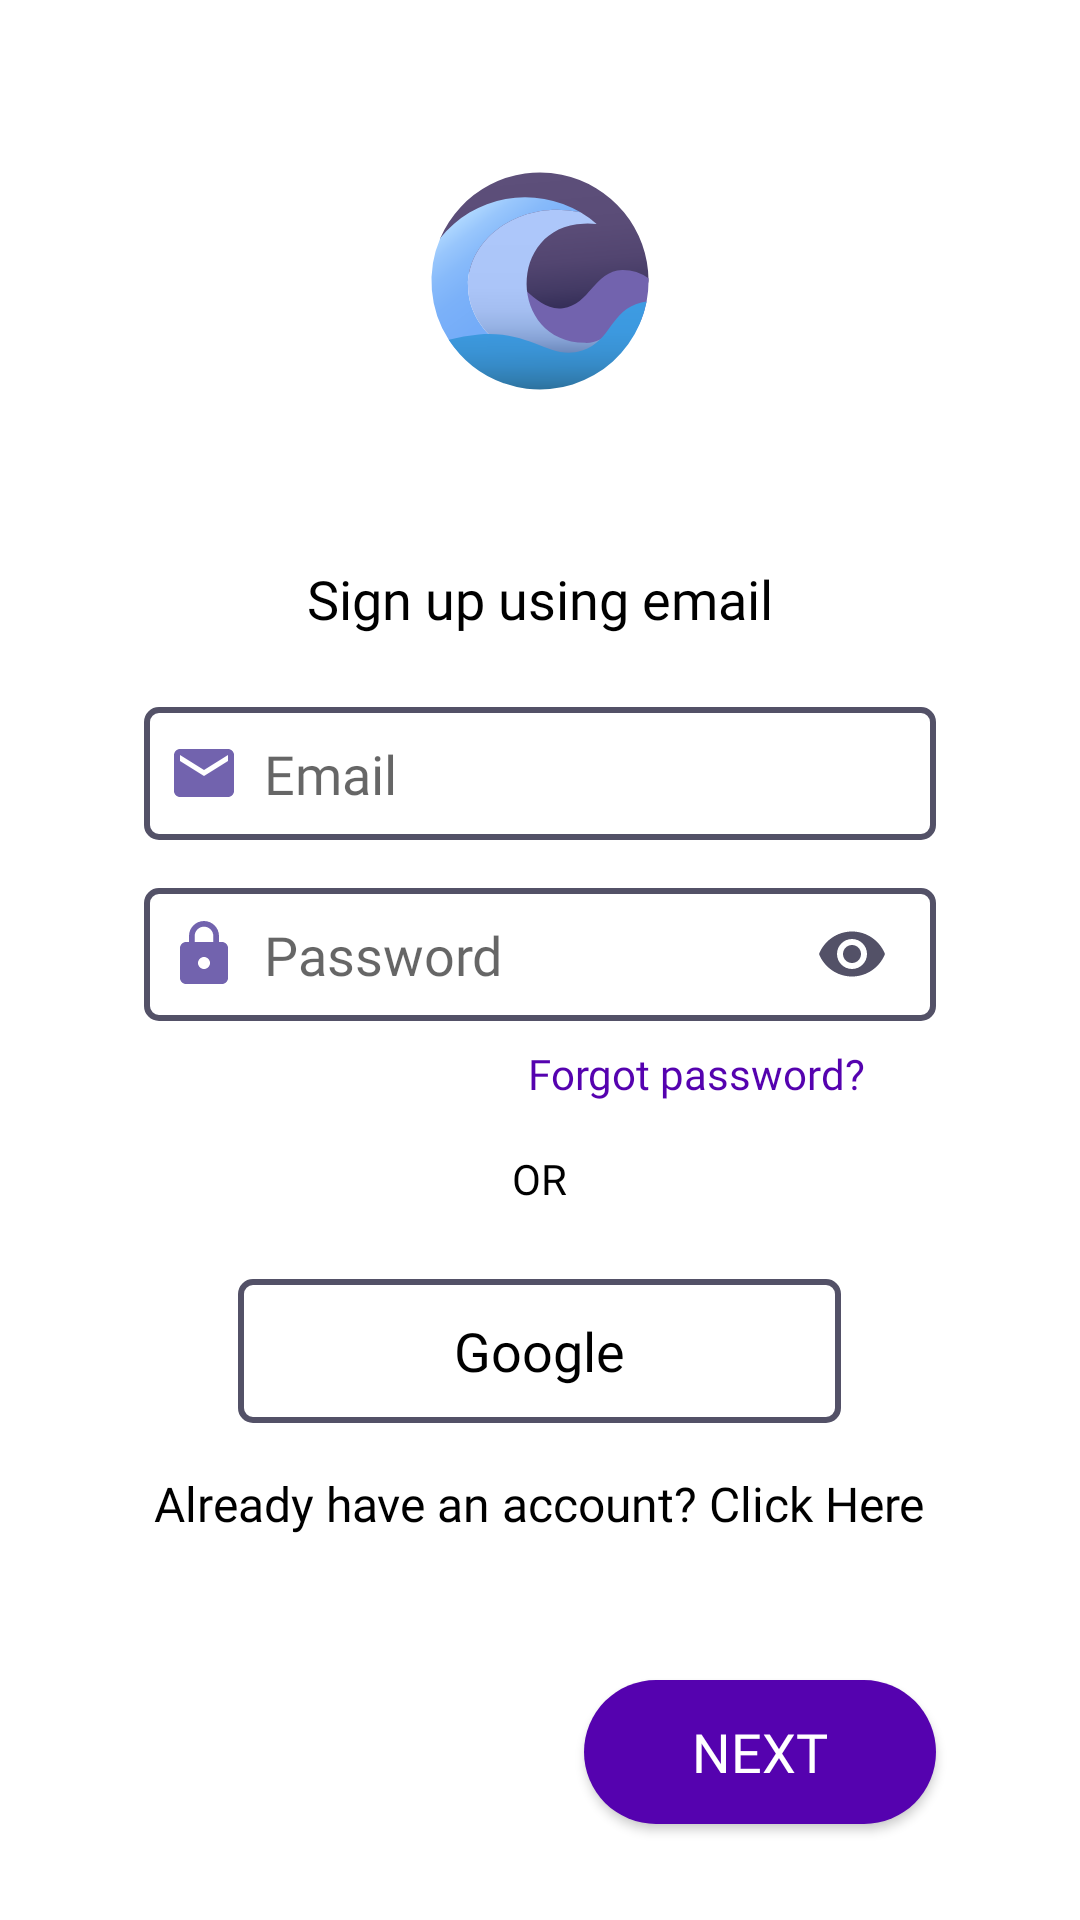

Produce the Android XML layout that renders to this screen, including the resource entries it uses.
<!-- AndroidManifest.xml: application theme AppTheme.NoActionBar -->
<!-- res/layout/activity_email_login.xml -->
<?xml version="1.0" encoding="utf-8"?>
<androidx.constraintlayout.widget.ConstraintLayout xmlns:android="http://schemas.android.com/apk/res/android"
    xmlns:app="http://schemas.android.com/apk/res-auto"
    xmlns:tools="http://schemas.android.com/tools"
    android:layout_width="match_parent"
    android:layout_height="match_parent"
    android:background="@drawable/background_gradient"
    tools:context=".EmailLogin">

    <androidx.appcompat.widget.AppCompatButton
        android:id="@+id/btnNext"
        android:layout_width="wrap_content"
        android:layout_height="wrap_content"
        android:layout_marginEnd="48dp"
        android:layout_marginBottom="32dp"
        android:background="@drawable/rounded_primary_btn"
        android:fontFamily="@font/nunitosemibold"
        android:gravity="center"
        android:paddingStart="36dp"
        android:paddingTop="8dp"
        android:paddingEnd="36dp"
        android:paddingBottom="8dp"
        android:elevation="16dp"
        android:text="Next"
        android:textColor="@color/white"
        android:textSize="18sp"
        android:transitionName="nextTransition"
        app:layout_constraintBottom_toBottomOf="parent"
        app:layout_constraintEnd_toEndOf="parent" />

    <ImageView
        android:id="@+id/textView4"
        android:layout_width="wrap_content"
        android:layout_height="wrap_content"
        android:src="@drawable/ic_launcher_foreground"
        android:transitionName="logoTransition"
        app:layout_constraintBottom_toTopOf="@+id/linearEmail"
        app:layout_constraintEnd_toEndOf="parent"
        app:layout_constraintStart_toStartOf="parent"
        app:layout_constraintTop_toTopOf="parent" />

    <LinearLayout
        android:id="@+id/linearEmail"
        android:layout_width="match_parent"
        android:layout_height="wrap_content"
        android:gravity="center_horizontal"
        android:orientation="vertical"
        android:transitionName="emailTransition"
        app:layout_constraintBottom_toTopOf="@+id/btnNext">

        <TextView
            android:id="@+id/TextHeader"
            android:layout_width="wrap_content"
            android:layout_height="wrap_content"
            android:layout_marginBottom="24dp"
            android:fontFamily="@font/nunitosemibold"
            android:text="@string/HeaderSignUp"
            android:textColor="@color/black"
            android:textSize="18sp" />

        <EditText
            android:id="@+id/EditEmail"
            android:layout_width="match_parent"
            android:layout_height="wrap_content"
            android:layout_marginStart="48dp"
            android:layout_marginEnd="48dp"
            android:layout_marginBottom="16dp"
            android:background="@drawable/grey_outline_btn"
            android:drawableStart="@drawable/ic_baseline_email_24"
            android:ems="10"
            android:fontFamily="@font/nunitoregular"
            android:hint="Email"
            android:drawablePadding="8dp"
            android:inputType="textEmailAddress"
            android:paddingLeft="8dp"
            android:paddingTop="10dp"
            android:paddingRight="16dp"
            android:paddingBottom="10dp"
            android:textColor="@color/black"
            android:textSize="18sp" />

        <EditText
            android:id="@+id/EditPassword"
            android:layout_width="match_parent"
            android:layout_height="wrap_content"
            android:layout_marginStart="48dp"
            android:layout_marginEnd="48dp"
            android:layout_marginBottom="8dp"
            android:background="@drawable/grey_outline_btn"
            android:drawableStart="@drawable/ic_baseline_lock_24"
            android:drawableEnd="@drawable/ic_baseline_remove_red_eye_24"
            android:ems="10"
            android:fontFamily="@font/nunitoregular"
            android:hint="Password"
            android:inputType="textPassword"
            android:paddingLeft="8dp"
            android:drawablePadding="8dp"
            android:paddingTop="10dp"
            android:paddingRight="16dp"
            android:paddingBottom="10dp"
            android:textColor="@color/black"
            android:textSize="18sp" />

        <TextView
            android:id="@+id/textView7"
            android:layout_width="match_parent"
            android:layout_height="wrap_content"
            android:layout_marginEnd="48dp"
            android:layout_marginBottom="16dp"
            android:fontFamily="@font/nunitosemibold"
            android:text="Forgot password?"
            android:textAlignment="textEnd"
            android:textColor="@color/Secondary" />

        <TextView
            android:id="@+id/textView6"
            android:layout_width="wrap_content"
            android:layout_height="wrap_content"
            android:layout_marginBottom="24dp"
            android:fontFamily="@font/nunitosemibold"
            android:text="OR"
            android:textColor="@color/black"
            android:textSize="14sp" />

        <androidx.appcompat.widget.AppCompatButton
            android:id="@+id/btnGoogle"
            android:layout_width="wrap_content"
            android:layout_height="wrap_content"
            android:layout_marginStart="48dp"
            android:layout_marginEnd="48dp"
            android:layout_marginBottom="16dp"
            android:background="@drawable/grey_outline_btn"
            android:drawableLeft="@drawable/ic_search"
            android:elevation="16dp"
            android:fontFamily="@font/nunitosemibold"
            android:gravity="center"
            android:paddingStart="72dp"
            android:paddingTop="10dp"
            android:paddingEnd="72dp"
            android:paddingBottom="10dp"
            android:shadowColor="@color/Secondary"
            android:text="Google"
            android:drawablePadding="12dp"
            android:textAllCaps="false"
            android:textColor="@color/black"
            android:textSize="18sp" />

        <TextView
            android:id="@+id/textStatus"
            android:layout_width="wrap_content"
            android:layout_height="wrap_content"
            android:layout_marginBottom="48dp"
            android:fontFamily="@font/nunitosemibold"
            android:text="Already have an account? Click Here"
            android:textColor="@color/black"
            android:textSize="16sp" />

    </LinearLayout>

</androidx.constraintlayout.widget.ConstraintLayout>
<!-- resources referenced by this layout -->
<resources>
  <color name="Secondary">#5502AF</color>
  <color name="black">#FF000000</color>
  <color name="white">#FFFFFFFF</color>
  <!-- drawable background_gradient (drawable) -->
  <?xml version="1.0" encoding="utf-8"?>
  <shape xmlns:android="http://schemas.android.com/apk/res/android"
  android:shape="rectangle">
  <gradient android:type="radial" android:gradientRadius="1000dp"
      android:startColor="#ffffff" android:endColor="#ffffff" />
  </shape>
  <!-- drawable grey_outline_btn (drawable) -->
  <?xml version="1.0" encoding="utf-8"?>
  <shape xmlns:android="http://schemas.android.com/apk/res/android"
      android:shape="rectangle"
      >
  
      <corners
          android:radius="4dp"/>
      <stroke
          android:width="2dp"
          android:color="@color/SecondaryDark"/>
      <solid
          android:color="#00ffffff"/>
  
  </shape>
  <!-- drawable ic_baseline_email_24 (drawable) -->
  <vector android:height="24dp" android:tint="#7263AE"
      android:viewportHeight="24" android:viewportWidth="24"
      android:width="24dp" xmlns:android="http://schemas.android.com/apk/res/android">
      <path android:fillColor="@android:color/white" android:pathData="M20,4L4,4c-1.1,0 -1.99,0.9 -1.99,2L2,18c0,1.1 0.9,2 2,2h16c1.1,0 2,-0.9 2,-2L22,6c0,-1.1 -0.9,-2 -2,-2zM20,8l-8,5 -8,-5L4,6l8,5 8,-5v2z"/>
  </vector>
  <!-- drawable ic_baseline_lock_24 (drawable) -->
  <vector android:height="24dp" android:tint="#7263AE"
      android:viewportHeight="24" android:viewportWidth="24"
      android:width="24dp" xmlns:android="http://schemas.android.com/apk/res/android">
      <path android:fillColor="@android:color/white" android:pathData="M18,8h-1L17,6c0,-2.76 -2.24,-5 -5,-5S7,3.24 7,6v2L6,8c-1.1,0 -2,0.9 -2,2v10c0,1.1 0.9,2 2,2h12c1.1,0 2,-0.9 2,-2L20,10c0,-1.1 -0.9,-2 -2,-2zM12,17c-1.1,0 -2,-0.9 -2,-2s0.9,-2 2,-2 2,0.9 2,2 -0.9,2 -2,2zM15.1,8L8.9,8L8.9,6c0,-1.71 1.39,-3.1 3.1,-3.1 1.71,0 3.1,1.39 3.1,3.1v2z"/>
  </vector>
  <!-- drawable ic_baseline_remove_red_eye_24 (drawable) -->
  <vector android:height="24dp" android:tint="#535167"
      android:viewportHeight="24" android:viewportWidth="24"
      android:width="24dp" xmlns:android="http://schemas.android.com/apk/res/android">
      <path android:fillColor="@android:color/white" android:pathData="M12,4.5C7,4.5 2.73,7.61 1,12c1.73,4.39 6,7.5 11,7.5s9.27,-3.11 11,-7.5c-1.73,-4.39 -6,-7.5 -11,-7.5zM12,17c-2.76,0 -5,-2.24 -5,-5s2.24,-5 5,-5 5,2.24 5,5 -2.24,5 -5,5zM12,9c-1.66,0 -3,1.34 -3,3s1.34,3 3,3 3,-1.34 3,-3 -1.34,-3 -3,-3z"/>
  </vector>
  <!-- drawable ic_launcher_foreground: vector/xml drawable (drawable-v24, 6474 chars, omitted) -->
  <!-- drawable rounded_primary_btn (drawable) -->
  <?xml version="1.0" encoding="utf-8"?>
  <shape xmlns:android="http://schemas.android.com/apk/res/android"
      android:shape="rectangle"
      >
      <corners
          android:radius="32dp"/>
      <solid
          android:color="@color/Secondary"/>
  
  </shape>
  <string name="HeaderSignUp">Sign up using email</string>
  <style name="AppTheme.NoActionBar">
          <item name="windowNoTitle">true</item>
          <item name="windowActionBar">false</item>
          <item name="android:windowFullscreen">true</item>
          <item name="android:windowContentOverlay">@null</item>
          <item name="colorPrimaryVariant">@color/SecondaryLight</item>
          <item name="colorOnPrimary">@color/white</item>
      </style>
  <color name="SecondaryDark">#535167</color>
  <color name="SecondaryLight">#F6F8F5</color>
</resources>
